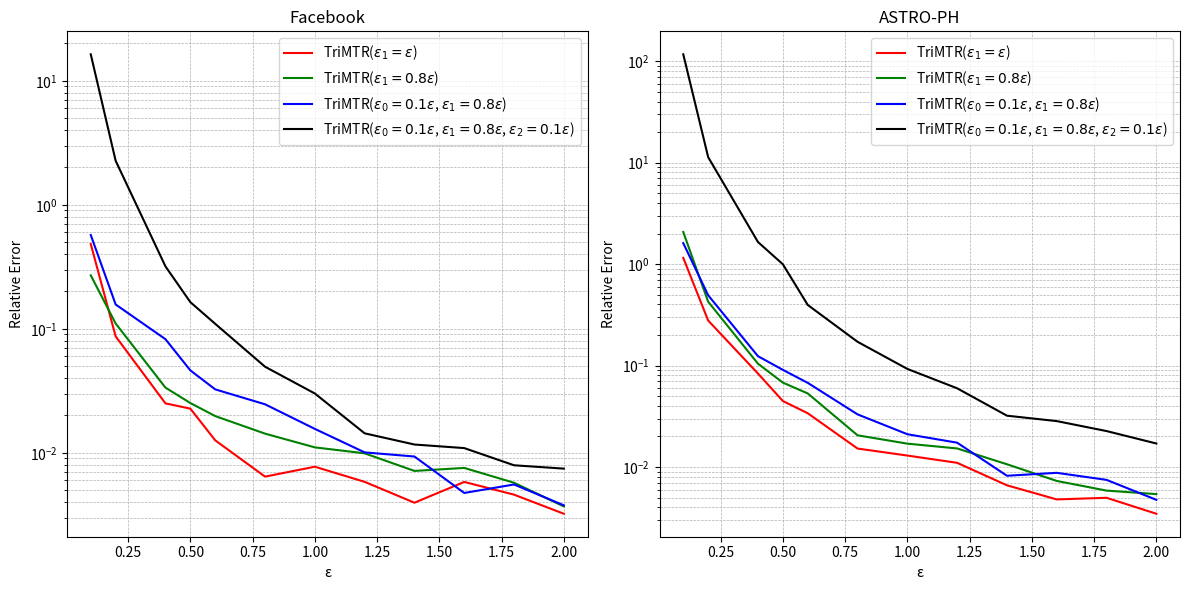

Source code (Python):
import matplotlib.pyplot as plt
import numpy as np

# 示例数据
epsilon = np.array([0.1, 0.2, 0.4, 0.5, 0.6, 0.8, 1.0, 1.2, 1.4, 1.6, 1.8, 2.0]) # 横坐标 ε




y1 = [0.48253999983983153, 0.08682147440732502, 0.025037871723741816, 0.02269763175100236, 0.012592967858113816, 0.006424730125293041, 0.007722203279488778, 0.005830568839693831, 0.003958155770877306, 0.005823269227835795, 0.004595661409946579, 0.0032246437923602734]
y2 = [0.2698017145430361, 0.11025683219434437, 0.03354576768177591, 0.025191184601605607, 0.01977051843000073, 0.014270328808709144, 0.011059897628606834, 0.009902327575370299, 0.0071422593182060646, 0.007550668210391919, 0.005731561761873969, 0.0036938263756543664]
y3 = [0.5705311646433477, 0.1570256291646492, 0.08243960872421158, 0.04617899983901896, 0.03245827897140294, 0.02461181141937979, 0.015586935968527034, 0.01007574948641496, 0.009333194841728131, 0.0047438891302155235, 0.0055517637845860345, 0.00377031158978697]
y4 = [16.34537462875001, 2.2623239707164413, 0.3186301809413546, 0.1639417404900138, 0.10960451302027843, 0.04942411718100185, 0.030073881523760324, 0.014353656992799679, 0.011660822875063924, 0.010913225181757092, 0.007931051882959223, 0.007453778502188395]

# 创建子图
fig, axs = plt.subplots(1, 2, figsize=(12, 6))

# 图1：Facebook
axs[0].plot(epsilon, y1, 'r-', label=r'TriMTR($\epsilon_1=\epsilon$)')
axs[0].plot(epsilon, y2, 'g-', label=r'TriMTR($\epsilon_1=0.8\epsilon$)')
axs[0].plot(epsilon, y3, 'b-', label=r'TriMTR($\epsilon_0=0.1\epsilon$, $\epsilon_1=0.8\epsilon$)')
axs[0].plot(epsilon, y4, 'k-', label=r'TriMTR($\epsilon_0=0.1\epsilon$, $\epsilon_1=0.8\epsilon$, $\epsilon_2=0.1\epsilon$)')
axs[0].set_yscale('log')  # 设置纵坐标为对数刻度
axs[0].set_title('Facebook')
axs[0].set_xlabel('ε')
axs[0].set_ylabel('Relative Error')
axs[0].legend()
axs[0].grid(True, which='both', linestyle='--', linewidth=0.5)








z1 = [1.1518263112141414, 0.2777544761639902, 0.08338590296720806, 0.044715360812867075, 0.03386438020594997, 0.015197746082634632, 0.012966212427179543, 0.010992082712019298, 0.006600085989556322, 0.004791644839702876, 0.004970818276844354, 0.0034609009500990366]
z2 = [2.071302469176185, 0.42582884247517855, 0.10431776361075673, 0.06787958757566678, 0.05307113858987587, 0.020527347271368068, 0.016988479529752704, 0.015231688489899331, 0.01064229898260923, 0.0072861249830198545, 0.005852860285274122, 0.005404118783895983]
z3 = [1.6089884252202074, 0.4926258950762711, 0.12368201338150696, 0.09070306154798936, 0.06749880958143994, 0.03301339391874207, 0.021039885287207544, 0.017358517112095562, 0.00819726914113119, 0.008760100814240519, 0.007466298879401354, 0.004747892913599095]
z4 = [116.85352751735546, 11.32929274537777, 1.6504390510641047, 0.9957654902169959, 0.3954800205516201, 0.1714217647271006, 0.09261142020664341, 0.05966010046641545, 0.03204556890208547, 0.02833981838089447, 0.022605563418809933, 0.01704509656049306]




# 图2：ASTRO-PH
axs[1].plot(epsilon, z1, 'r-', label=r'TriMTR($\epsilon_1=\epsilon$)')
axs[1].plot(epsilon, z2, 'g-', label=r'TriMTR($\epsilon_1=0.8\epsilon$)')
axs[1].plot(epsilon, z3, 'b-', label=r'TriMTR($\epsilon_0=0.1\epsilon$, $\epsilon_1=0.8\epsilon$)')
axs[1].plot(epsilon, z4, 'k-', label=r'TriMTR($\epsilon_0=0.1\epsilon$, $\epsilon_1=0.8\epsilon$, $\epsilon_2=0.1\epsilon$)')
axs[1].set_yscale('log')  # 设置纵坐标为对数刻度
axs[1].set_title('ASTRO-PH')
axs[1].set_xlabel('ε')
axs[1].set_ylabel('Relative Error')
axs[1].legend()
axs[1].grid(True, which='both', linestyle='--', linewidth=0.5)








# 调整图表布局
plt.tight_layout()
plt.savefig('TriMTR analysis.png')
plt.show()




#axs[0].plot(epsilon, y1, 'r-', label=r'$\epsilon$')